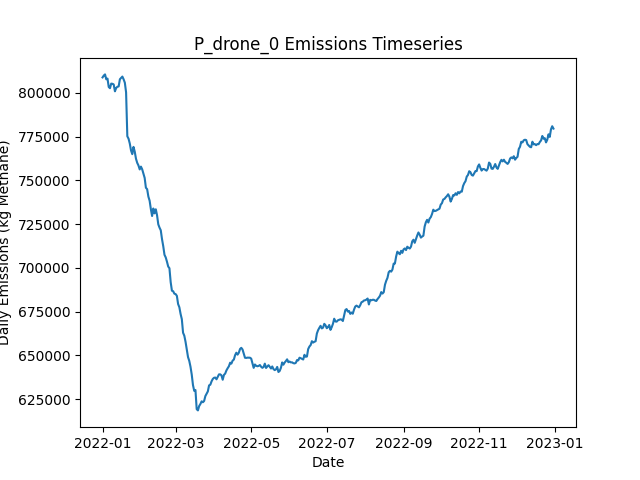

Data behind this chart, as committed beside it:
Date, Daily Emissions (Kg Methane), Daily Mitigable Emissions (Kg Methane), Daily Non-Mitigable Emissions (Kg Methan…, Daily Cost ($), Active Leaks, New Leaks, Leaks Repaired, Leaks Naturally Repaired, Leaks Tagged, Daily Repair Cost ($), Daily Natural Repair Cost ($), drone Deployment Cost ($), drone Sites flagged for Follow-Up, drone Leaks tagged for repair, drone Sites Visited, drone Travel Time (Minutes), drone Survey Time (Minutes), OGI_FU Deployment Cost ($), OGI_FU Sites flagged for Follow-Up, OGI_FU Leaks tagged for repair, OGI_FU Sites Visited, OGI_FU Travel Time (Minutes), OGI_FU Survey Time (Minutes)
2022-01-01, 808758, 231468, 577290, 500, 6677, 6716, 0, 29, 0.00000, 0.00000, 5800, 500, 0, , 9, 300, 180, 0.00000, , 0, 0, 0, 0
2022-01-02, 809820, 231303, 578517, 500, 6680, 21, 0, 15, 0.00000, 0.00000, 3000, 500, 0, , 9, 300, 180, 0.00000, , 0, 0, 0, 0
2022-01-03, 810483, 231413, 579070, 1500, 6681, 18, 0, 13, 71, 0.00000, 2600, 500, 9, , 9, 300, 180, 1000, , 71, 3, 120, 360
2022-01-04, 807684, 231309, 576374, 1500, 6671, 17, 0, 19, 86, 0.00000, 3800, 500, 9, , 9, 300, 180, 1000, , 86, 3, 120, 360
2022-01-05, 808087, 231021, 577066, 1500, 6676, 21, 0, 11, 88, 0.00000, 2200, 500, 9, , 9, 300, 180, 1000, , 88, 3, 120, 360
2022-01-06, 803274, 226191, 577083, 1500, 6677, 16, 0, 12, 69, 0.00000, 2400, 500, 9, , 9, 300, 180, 1000, , 69, 3, 120, 360
2022-01-07, 802600, 226847, 575752, 1500, 6671, 13, 0, 13, 70, 0.00000, 2600, 500, 9, , 9, 300, 180, 1000, , 70, 3, 120, 360
2022-01-08, 805223, 227345, 577878, 1500, 6689, 30, 0, 10, 84, 0.00000, 2000, 500, 9, , 9, 300, 180, 1000, , 84, 3, 120, 360
2022-01-09, 805112, 227234, 577878, 1500, 6684, 12, 0, 15, 62, 0.00000, 3000, 500, 9, , 9, 300, 180, 1000, , 62, 3, 120, 360
2022-01-10, 804757, 225963, 578794, 1500, 6687, 16, 0, 11, 64, 0.00000, 2200, 500, 9, , 9, 300, 180, 1000, , 64, 3, 120, 360
2022-01-11, 800822, 224275, 576547, 1500, 6681, 18, 0, 17, 93, 0.00000, 3400, 500, 9, , 9, 300, 180, 1000, , 93, 3, 120, 360
2022-01-12, 802713, 224248, 578465, 1500, 6691, 17, 0, 4, 79, 0.00000, 800, 500, 9, , 9, 300, 180, 1000, , 79, 3, 120, 360
2022-01-13, 803439, 224455, 578984, 1500, 6699, 21, 0, 10, 86, 0.00000, 2000, 500, 9, , 9, 300, 180, 1000, , 86, 3, 120, 360
2022-01-14, 803609, 224539, 579070, 1500, 6697, 18, 0, 12, 70, 0.00000, 2400, 500, 9, , 9, 300, 180, 1000, , 70, 3, 120, 360
2022-01-15, 807707, 225890, 581818, 1500, 6700, 19, 0, 14, 74, 0.00000, 2800, 500, 9, , 9, 300, 180, 1000, , 74, 3, 120, 360
2022-01-16, 808521, 226513, 582008, 1500, 6705, 21, 0, 10, 61, 0.00000, 2000, 500, 9, , 9, 300, 180, 1000, , 61, 3, 120, 360
2022-01-17, 809239, 226385, 582854, 1500, 6707, 25, 0, 16, 66, 0.00000, 3200, 500, 9, , 9, 300, 180, 1000, , 66, 3, 120, 360
2022-01-18, 807685, 225729, 581956, 15100, 6649, 28, 68, 8, 76, 13600, 1600, 500, 9, , 9, 300, 180, 1000, , 76, 3, 120, 360
2022-01-19, 805736, 223642, 582094, 17100, 6568, 15, 78, 10, 91, 15600, 2000, 500, 9, , 9, 300, 180, 1000, , 91, 3, 120, 360
2022-01-20, 800238, 219353, 580884, 17500, 6493, 21, 80, 10, 69, 16000, 2000, 500, 9, , 9, 300, 180, 1000, , 69, 3, 120, 360
2022-01-21, 775143, 193187, 581956, 13200, 6442, 23, 61, 8, 90, 12200, 1600, 0.00000, 9, , 0, 0, 0, 1000, , 90, 3, 120, 360
2022-01-22, 773724, 190801, 582924, 13800, 6379, 16, 64, 8, 73, 12800, 1600, 0.00000, 9, , 0, 0, 0, 1000, , 73, 3, 120, 360
2022-01-23, 770953, 189412, 581541, 16400, 6309, 28, 77, 15, 94, 15400, 3000, 0.00000, 0, , 0, 0, 0, 1000, , 94, 3, 120, 360
2022-01-24, 767015, 186251, 580764, 12000, 6253, 10, 55, 7, 77, 11000, 1400, 0.00000, 0, , 0, 0, 0, 1000, , 77, 3, 120, 360
2022-01-25, 764928, 184441, 580487, 12000, 6204, 19, 55, 8, 77, 11000, 1600, 0.00000, 0, , 0, 0, 0, 1000, , 77, 3, 120, 360
2022-01-26, 769079, 185637, 583442, 17600, 6132, 23, 83, 10, 73, 16600, 2000, 0.00000, 0, , 0, 0, 0, 1000, , 73, 3, 120, 360
2022-01-27, 766322, 183382, 582941, 14800, 6057, 9, 69, 11, 70, 13800, 2200, 0.00000, 0, , 0, 0, 0, 1000, , 70, 3, 120, 360
2022-01-28, 762277, 177522, 584755, 16200, 5988, 20, 76, 12, 85, 15200, 2400, 0.00000, 0, , 0, 0, 0, 1000, , 85, 3, 120, 360
2022-01-29, 759933, 174885, 585049, 14000, 5928, 17, 65, 8, 75, 13000, 1600, 0.00000, 0, , 0, 0, 0, 1000, , 75, 3, 120, 360
2022-01-30, 758460, 173826, 584634, 14800, 5860, 14, 69, 10, 97, 13800, 2000, 0.00000, 0, , 0, 0, 0, 1000, , 97, 3, 120, 360
2022-01-31, 756202, 172241, 583960, 11400, 5804, 11, 52, 9, 82, 10400, 1800, 0.00000, 0, , 0, 0, 0, 1000, , 82, 3, 120, 360
2022-02-01, 757798, 170849, 586950, 13800, 5760, 32, 64, 5, 89, 12800, 1000, 0.00000, 0, , 0, 0, 0, 1000, , 89, 3, 120, 360
2022-02-02, 756255, 169219, 587036, 14400, 5704, 21, 67, 6, 69, 13400, 1200, 0.00000, 0, , 0, 0, 0, 1000, , 69, 3, 120, 360
2022-02-03, 753787, 165610, 588177, 17800, 5629, 17, 84, 6, 83, 16800, 1200, 0.00000, 0, , 0, 0, 0, 1000, , 83, 3, 120, 360
2022-02-04, 751334, 163192, 588142, 13200, 5567, 14, 61, 9, 103, 12200, 1800, 0.00000, 0, , 0, 0, 0, 1000, , 103, 3, 120, 360
2022-02-05, 745733, 159215, 586518, 17000, 5497, 22, 80, 7, 89, 16000, 1400, 0.00000, 0, , 0, 0, 0, 1000, , 89, 3, 120, 360
2022-02-06, 744920, 158109, 586812, 13600, 5444, 23, 63, 6, 70, 12600, 1200, 0.00000, 0, , 0, 0, 0, 1000, , 70, 3, 120, 360
2022-02-07, 740674, 155867, 584807, 18600, 5355, 13, 88, 4, 77, 17600, 800, 0.00000, 0, , 0, 0, 0, 1000, , 77, 3, 120, 360
2022-02-08, 738324, 154398, 583926, 14000, 5305, 22, 65, 4, 76, 13000, 800, 0.00000, 0, , 0, 0, 0, 1000, , 76, 3, 120, 360
2022-02-09, 733539, 151342, 582198, 13800, 5240, 14, 64, 10, 106, 12800, 2000, 0.00000, 0, , 0, 0, 0, 1000, , 106, 3, 120, 360
2022-02-10, 729568, 149029, 580539, 15600, 5166, 13, 73, 9, 81, 14600, 1800, 0.00000, 0, , 0, 0, 0, 1000, , 81, 3, 120, 360
2022-02-11, 733866, 152723, 581144, 13200, 5117, 20, 61, 3, 104, 12200, 600, 0.00000, 0, , 0, 0, 0, 1000, , 104, 3, 120, 360
2022-02-12, 731097, 149953, 581144, 15800, 5050, 18, 74, 6, 64, 14800, 1200, 0.00000, 0, , 0, 0, 0, 1000, , 64, 3, 120, 360
2022-02-13, 733418, 150650, 582768, 14400, 4997, 20, 67, 2, 77, 13400, 400, 0.00000, 0, , 0, 0, 0, 1000, , 77, 3, 120, 360
2022-02-14, 730004, 147720, 582284, 18000, 4910, 10, 85, 9, 73, 17000, 1800, 0.00000, 0, , 0, 0, 0, 1000, , 73, 3, 120, 360
2022-02-15, 724812, 143702, 581109, 15600, 4841, 17, 73, 5, 76, 14600, 1000, 0.00000, 0, , 0, 0, 0, 1000, , 76, 3, 120, 360
2022-02-16, 722929, 141630, 581299, 16800, 4775, 19, 79, 3, 103, 15800, 600, 0.00000, 0, , 0, 0, 0, 1000, , 103, 3, 120, 360
2022-02-17, 721430, 139319, 582111, 12600, 4728, 19, 58, 2, 79, 11600, 400, 0.00000, 0, , 0, 0, 0, 1000, , 79, 3, 120, 360
2022-02-18, 716386, 135519, 580867, 16400, 4665, 24, 77, 7, 73, 15400, 1400, 0.00000, 0, , 0, 0, 0, 1000, , 73, 3, 120, 360
2022-02-19, 712350, 132365, 579986, 18600, 4582, 14, 88, 5, 80, 17600, 1000, 0.00000, 0, , 0, 0, 0, 1000, , 80, 3, 120, 360
2022-02-20, 707431, 128032, 579398, 16200, 4515, 18, 76, 5, 91, 15200, 1000, 0.00000, 0, , 0, 0, 0, 1000, , 91, 3, 120, 360
2022-02-21, 705933, 126275, 579658, 14000, 4459, 17, 65, 4, 72, 13000, 800, 0.00000, 0, , 0, 0, 0, 1000, , 72, 3, 120, 360
2022-02-22, 703494, 123854, 579640, 15200, 4399, 17, 71, 1, 66, 14200, 200, 0.00000, 0, , 0, 0, 0, 1000, , 66, 3, 120, 360
2022-02-23, 700727, 119653, 581075, 14200, 4334, 14, 66, 6, 79, 13200, 1200, 0.00000, 0, , 0, 0, 0, 1000, , 79, 3, 120, 360
2022-02-24, 699739, 117593, 582146, 20200, 4245, 17, 96, 5, 78, 19200, 1000, 0.00000, 0, , 0, 0, 0, 1000, , 78, 3, 120, 360
2022-02-25, 691800, 111572, 580228, 15400, 4180, 16, 72, 4, 85, 14400, 800, 0.00000, 0, , 0, 0, 0, 1000, , 85, 3, 120, 360
2022-02-26, 686920, 106813, 580107, 19400, 4091, 11, 92, 4, 77, 18400, 800, 0.00000, 0, , 0, 0, 0, 1000, , 77, 3, 120, 360
2022-02-27, 686615, 105558, 581057, 11800, 4049, 21, 54, 6, 84, 10800, 1200, 0.00000, 0, , 0, 0, 0, 1000, , 84, 3, 120, 360
2022-02-28, 685207, 101057, 584150, 14400, 3999, 25, 67, 3, 73, 13400, 600, 0.00000, 0, , 0, 0, 0, 1000, , 73, 3, 120, 360
2022-03-01, 684982, 98724, 586259, 13400, 3952, 21, 62, 5, 65, 12400, 1000, 0.00000, 0, , 0, 0, 0, 1000, , 65, 3, 120, 360
... 305 more rows
